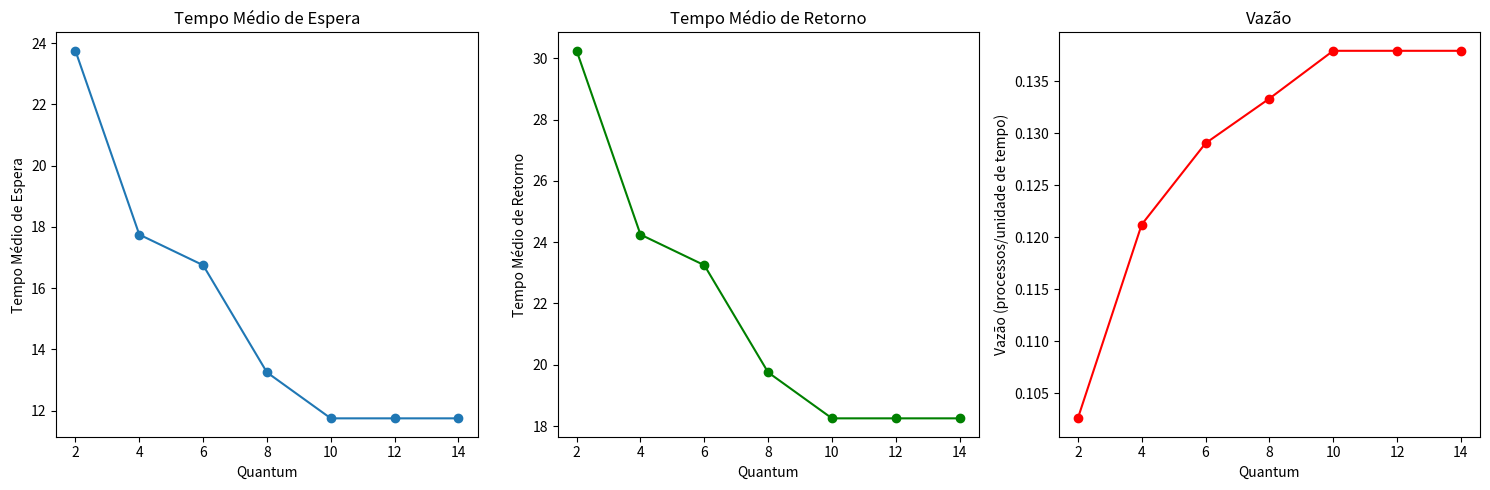

Python code for this plot:
import numpy as np
import matplotlib.pyplot as plt

def round_robin(processes, burst_times, quantum, context_switch_time):
    n = len(processes)
    waiting_times = [0] * n
    turnaround_times = [0] * n
    remaining_times = burst_times[:]
    sequence = []

    time = 0
    completed_processes = 0

    while completed_processes < n:
        for i in range(n):
            if remaining_times[i] > 0:
                sequence.append(processes[i])

                # Execute the process for the quantum or until completion
                if remaining_times[i] > quantum:
                    time += quantum
                    remaining_times[i] -= quantum
                else:
                    time += remaining_times[i]
                    turnaround_times[i] = time
                    waiting_times[i] = time - burst_times[i]
                    remaining_times[i] = 0
                    completed_processes += 1

                # Add context switch time unless all processes are complete
                if completed_processes < n:
                    time += context_switch_time

    avg_waiting_time = np.mean(waiting_times)
    std_waiting_time = np.std(waiting_times)
    avg_turnaround_time = np.mean(turnaround_times)
    std_turnaround_time = np.std(turnaround_times)
    throughput = n / time

    metrics = {
        "avg_waiting_time": avg_waiting_time,
        "std_waiting_time": std_waiting_time,
        "avg_turnaround_time": avg_turnaround_time,
        "std_turnaround_time": std_turnaround_time,
        "throughput": throughput,
    }

    return metrics, sequence

# Simulação
def simulate():
    processes = ["P1", "P2", "P3", "P4"]
    burst_times = [8, 4, 9, 5, 11, 13, 15, 2]  # Tempo de execução de cada processo
    context_switch_time = 1  # Tempo de troca de contexto
    quantums = [2, 4, 6, 8, 10, 12, 14]  # Diferentes valores de quantum

    avg_waiting_times = []
    avg_turnaround_times = []
    throughputs = []

    for quantum in quantums:
        print(f"\nQuantum: {quantum}")
        metrics, sequence = round_robin(processes, burst_times, quantum, context_switch_time)
        print("Sequência de execução:", " -> ".join(sequence))
        print(f"Tempo médio de espera (+/- std): {metrics['avg_waiting_time']:.2f} (+/- {metrics['std_waiting_time']:.2f})")
        print(f"Tempo médio de retorno (+/- std): {metrics['avg_turnaround_time']:.2f} (+/- {metrics['std_turnaround_time']:.2f})")
        print(f"Vazão: {metrics['throughput']:.2f} processos/unidade de tempo")

        avg_waiting_times.append(metrics['avg_waiting_time'])
        avg_turnaround_times.append(metrics['avg_turnaround_time'])
        throughputs.append(metrics['throughput'])

    # Plotando os gráficos
    plt.figure(figsize=(15, 5))

    # Gráfico de Tempo Médio de Espera
    plt.subplot(1, 3, 1)
    plt.plot(quantums, avg_waiting_times, marker='o')
    plt.title('Tempo Médio de Espera')
    plt.xlabel('Quantum')
    plt.ylabel('Tempo Médio de Espera')

    # Gráfico de Tempo Médio de Retorno
    plt.subplot(1, 3, 2)
    plt.plot(quantums, avg_turnaround_times, marker='o', color='green')
    plt.title('Tempo Médio de Retorno')
    plt.xlabel('Quantum')
    plt.ylabel('Tempo Médio de Retorno')

    # Gráfico de Vazão
    plt.subplot(1, 3, 3)
    plt.plot(quantums, throughputs, marker='o', color='red')
    plt.title('Vazão')
    plt.xlabel('Quantum')
    plt.ylabel('Vazão (processos/unidade de tempo)')

    plt.tight_layout()
    plt.show()

if __name__ == "__main__":
    simulate()
